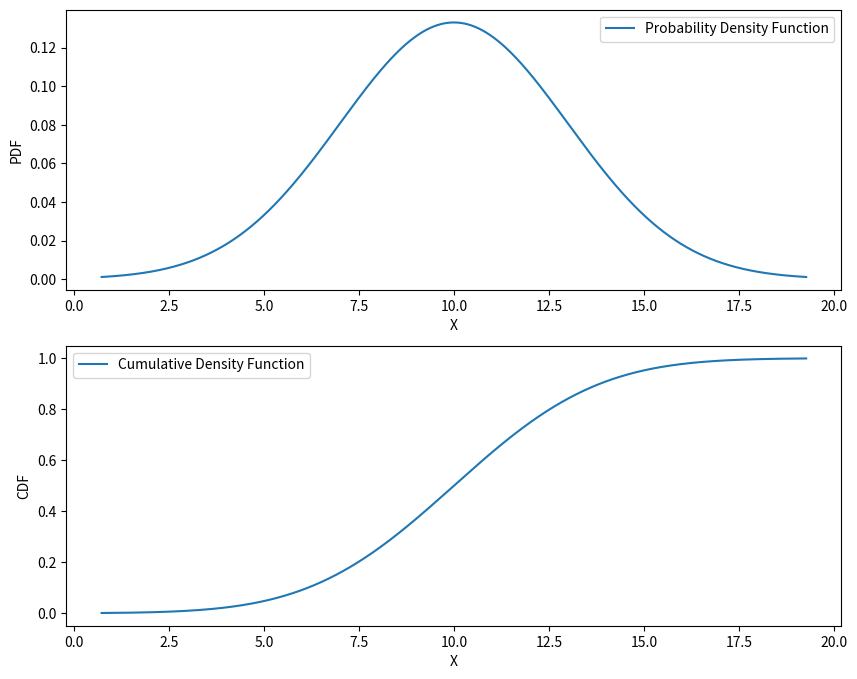

Write the Python code that produced this figure.
import scipy.stats as ss
import matplotlib.pyplot as plt
import numpy as np

# Generate a normal distributed random variable
# First, generate x axis from 0.1% - 99.9% of quantile
# The random variable with mean=10, sigma=3
parameters = {'loc': 10, 'scale': 3}
x = np.linspace(ss.norm.ppf(0.001, **parameters), ss.norm.ppf(0.999, **parameters), 10000)

# Calculate the pdf
norm_pdf = ss.norm.pdf(x, **parameters)
# Then, Calculate the CDF
norm_cdf = ss.norm.cdf(x, **parameters)

# Plot the cdf and pdf in 1 figure
figsize = (10, 8)
plt.figure(figsize=figsize)
# upper plot is pdf
plt.subplot(2, 1, 1)  # (rows, columns, which one)
plt.plot(x, norm_pdf, '-', alpha=1)
plt.xlabel('X')
plt.ylabel('PDF')
plt.legend(['Probability Density Function'])
# lower plot is cdf
plt.subplot(2, 1, 2)
plt.plot(x, norm_cdf, '-', alpha=1)
plt.xlabel('X')
plt.legend(['Cumulative Density Function'])
plt.ylabel('CDF')
# Save
plt.savefig('normal_pdf_cdf.png', dpi=300)
plt.show()
